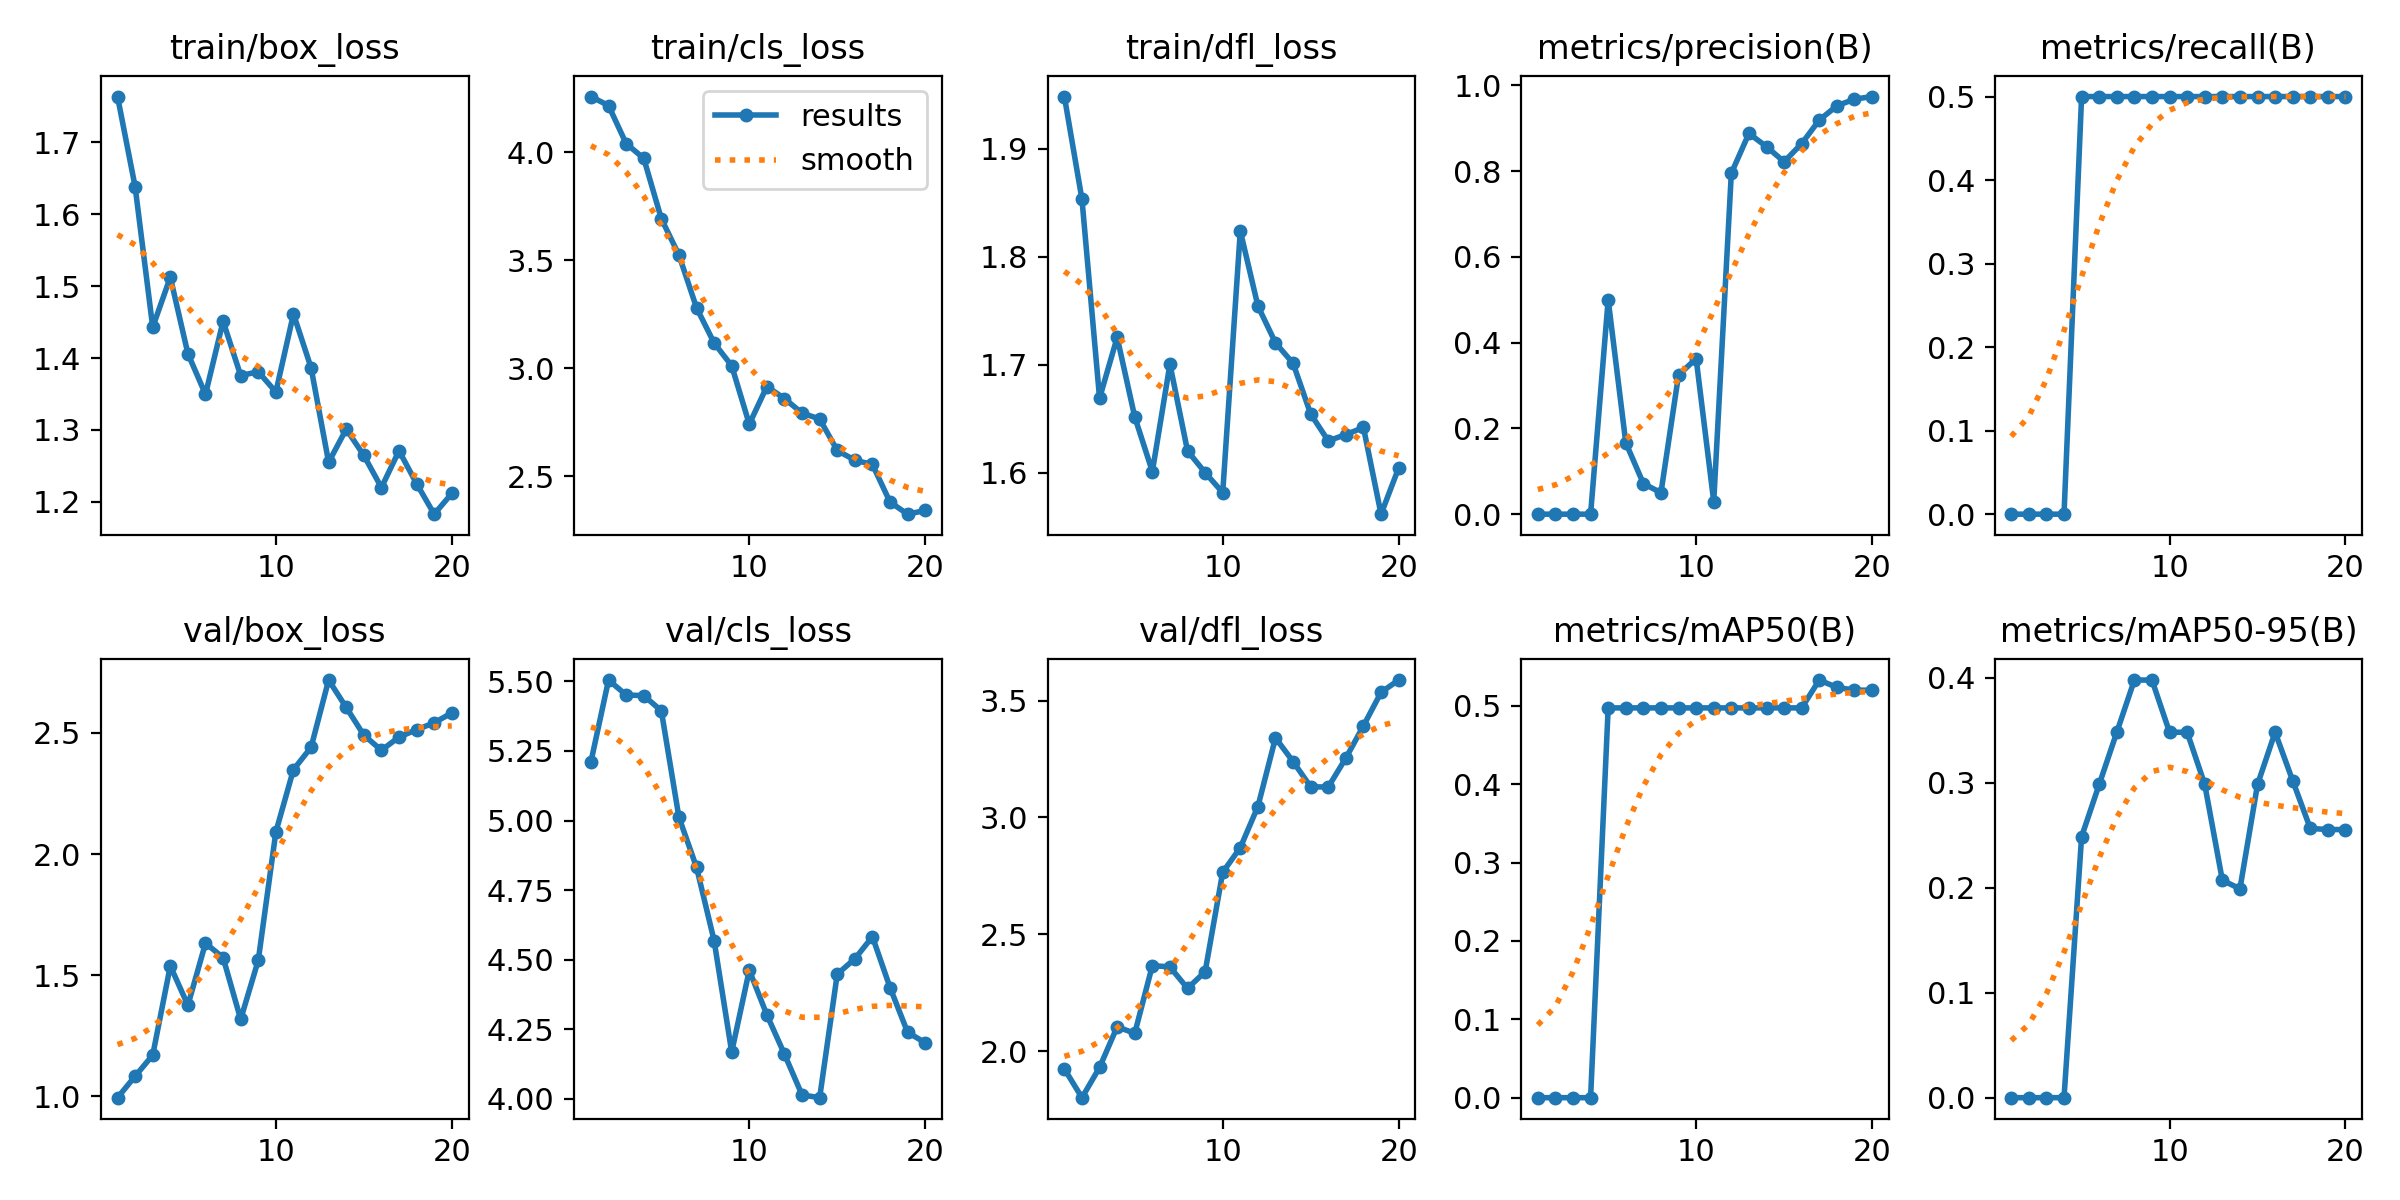

Data behind this chart, as committed beside it:
epoch, time, train/box_loss, train/cls_loss, train/dfl_loss, metrics/precision(B), metrics/recall(B), metrics/mAP50(B), metrics/mAP50-95(B), val/box_loss, val/cls_loss, val/dfl_loss, lr/pg0, lr/pg1, lr/pg2
1, 74.19, 1.763, 4.259, 1.949, 0, 0, 0, 0, 0.9946, 5.211, 1.924, 3.045e-05, 3.045e-05, 3.045e-05
2, 139.6, 1.638, 4.217, 1.853, 0, 0, 0, 0, 1.083, 5.505, 1.801, 6.20201e-05, 6.20201e-05, 6.20201e-05
3, 205.8, 1.443, 4.041, 1.669, 0, 0, 0, 0, 1.17, 5.451, 1.93, 9.01451e-05, 9.01451e-05, 9.01451e-05
4, 272.8, 1.512, 3.973, 1.726, 0, 0, 0, 0, 1.538, 5.449, 2.104, 0.0001148, 0.0001148, 0.0001148
5, 338.4, 1.406, 3.693, 1.652, 0.5, 0.5, 0.4975, 0.2487, 1.376, 5.395, 2.076, 0.0001361, 0.0001361, 0.0001361
6, 402.2, 1.349, 3.525, 1.601, 0.1667, 0.5, 0.4975, 0.2985, 1.632, 5.012, 2.366, 0.0001538, 0.0001538, 0.0001538
7, 465.2, 1.451, 3.28, 1.701, 0.07143, 0.5, 0.4975, 0.3483, 1.573, 4.832, 2.36, 0.0001682, 0.0001682, 0.0001682
8, 529.4, 1.376, 3.117, 1.62, 0.05, 0.5, 0.4975, 0.398, 1.318, 4.568, 2.268, 0.0001791, 0.0001791, 0.0001791
9, 595.1, 1.381, 3.011, 1.6, 0.3245, 0.5, 0.4975, 0.398, 1.562, 4.168, 2.34, 0.0001865, 0.0001865, 0.0001865
10, 659.1, 1.353, 2.741, 1.582, 0.3627, 0.5, 0.4975, 0.3483, 2.091, 4.462, 2.765, 0.0001906, 0.0001906, 0.0001906
11, 723.6, 1.461, 2.915, 1.824, 0.02941, 0.5, 0.4975, 0.3483, 2.348, 4.301, 2.87, 0.0001911, 0.0001911, 0.0001911
12, 788.1, 1.387, 2.859, 1.755, 0.795, 0.5, 0.4975, 0.2985, 2.44, 4.16, 3.047, 0.0001882, 0.0001882, 0.0001882
13, 855.5, 1.255, 2.792, 1.72, 0.8878, 0.5, 0.4975, 0.2073, 2.718, 4.014, 3.34, 0.0001766, 0.0001766, 0.0001766
14, 918.7, 1.301, 2.764, 1.702, 0.857, 0.5, 0.4975, 0.199, 2.605, 4.004, 3.239, 0.0001551, 0.0001551, 0.0001551
15, 981.8, 1.265, 2.619, 1.655, 0.8218, 0.5, 0.4975, 0.2985, 2.491, 4.448, 3.131, 0.0001335, 0.0001335, 0.0001335
16, 1045, 1.22, 2.573, 1.63, 0.8641, 0.5, 0.4975, 0.3483, 2.428, 4.503, 3.13, 0.000112, 0.000112, 0.000112
17, 1107, 1.271, 2.554, 1.636, 0.919, 0.5, 0.533, 0.302, 2.483, 4.582, 3.254, 9.048e-05, 9.048e-05, 9.048e-05
18, 1170, 1.225, 2.38, 1.642, 0.9522, 0.5, 0.5237, 0.2566, 2.513, 4.4, 3.392, 6.89475e-05, 6.89475e-05, 6.89475e-05
19, 1233, 1.183, 2.323, 1.562, 0.9678, 0.5, 0.5201, 0.2555, 2.542, 4.239, 3.535, 4.7415e-05, 4.7415e-05, 4.7415e-05
20, 1295, 1.212, 2.34, 1.605, 0.9739, 0.5, 0.5201, 0.2555, 2.582, 4.201, 3.588, 2.58825e-05, 2.58825e-05, 2.58825e-05
